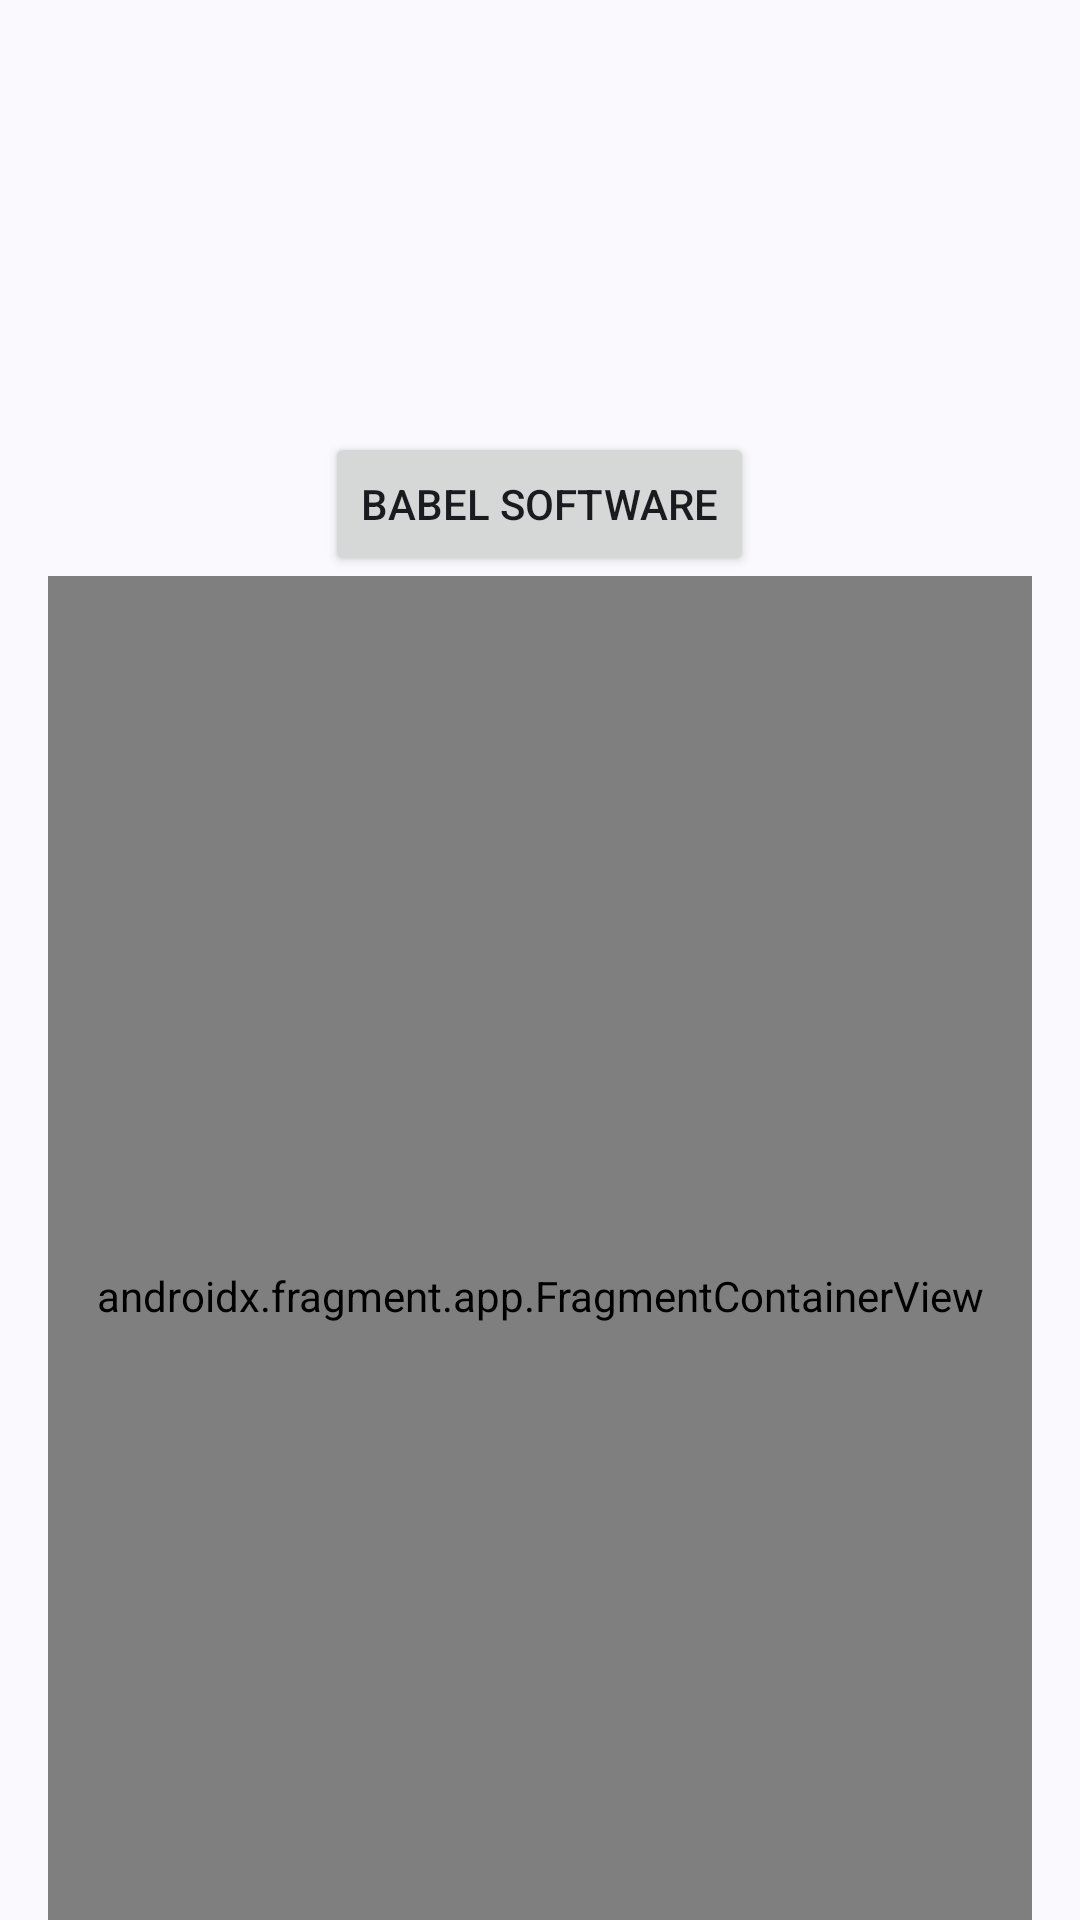

Layout XML and referenced resources for this Android screen:
<!-- AndroidManifest.xml: application theme AppTheme -->
<!-- res/layout/activity_settings.xml -->
<?xml version="1.0" encoding="utf-8"?>

<androidx.coordinatorlayout.widget.CoordinatorLayout
    xmlns:android="http://schemas.android.com/apk/res/android"
    xmlns:app="http://schemas.android.com/apk/res-auto"
    android:layout_width="match_parent"
    android:layout_height="match_parent"
    android:fitsSystemWindows="true">

    <com.google.android.material.appbar.AppBarLayout
        android:layout_width="match_parent"
        android:layout_height="wrap_content"
        android:fitsSystemWindows="true"
        app:liftOnScrollColor="?colorSurface">

        <com.google.android.material.appbar.CollapsingToolbarLayout
            android:id="@+id/collapsing_toolbar"
            style="?attr/collapsingToolbarLayoutMediumStyle"
            android:layout_width="match_parent"
            android:layout_height="?attr/collapsingToolbarLayoutMediumSize"
            app:expandedTitleMarginEnd="22dp"
            app:expandedTitleMarginStart="22dp"
            app:expandedTitleTextAppearance="?attr/collapsedTitleTextAppearance"
            app:layout_scrollFlags="scroll|exitUntilCollapsed|snap"
            app:titleCollapseMode="scale">

            <com.google.android.material.appbar.MaterialToolbar
                android:id="@+id/toolbar"
                android:layout_width="match_parent"
                android:layout_height="?attr/actionBarSize"
                android:elevation="0dp"
                app:layout_collapseMode="pin" />

        </com.google.android.material.appbar.CollapsingToolbarLayout>

    </com.google.android.material.appbar.AppBarLayout>

    <androidx.core.widget.NestedScrollView
        android:layout_width="match_parent"
        android:layout_height="match_parent"
        android:fillViewport="true"
        app:layout_behavior="@string/appbar_scrolling_view_behavior">

        
        <LinearLayout
            android:layout_width="match_parent"
            android:layout_height="wrap_content"
            android:orientation="vertical"
            android:padding="16dp">

            
            <Button
                android:id="@+id/button_babel_software"
                android:layout_width="wrap_content"
                android:layout_height="wrap_content"
                android:text="@string/babel_software"
                android:layout_marginTop="16dp"
                android:layout_gravity="center_horizontal"
                android:onClick="openBabelSoftwareWebsite"/>

            
            <androidx.fragment.app.FragmentContainerView
                android:id="@+id/nav_host_container"
                android:name="androidx.navigation.fragment.NavHostFragment"
                android:layout_width="match_parent"
                android:layout_height="match_parent"
                app:defaultNavHost="true"
                app:navGraph="@navigation/nav_settings" />

        </LinearLayout>
    </androidx.core.widget.NestedScrollView>
</androidx.coordinatorlayout.widget.CoordinatorLayout>
<!-- resources referenced by this layout -->
<resources>
  <string name="babel_software">Babel Software</string>
  <style name="AppTheme" parent="AppTheme.Base" />
  <style name="Theme.Snackbar" parent="Widget.Material3.Snackbar">
          <item name="android:layout_margin">17dp</item>
      </style>
  <style name="Theme.AlertDialog" parent="@style/ThemeOverlay.Material3.MaterialAlertDialog">
          <item name="android:colorBackground">?colorSurfaceContainer</item>
          <item name="android:windowAnimationStyle">@style/MaterialAlertDialog.Material3.Animation</item>
          <item name="android:windowSoftInputMode">adjustResize</item>
          <item name="dialogCornerRadius">28dp</item>
      </style>
  <style name="Theme.SwitchPreferenceCompat" parent="@style/Preference.SwitchPreferenceCompat.Material">
          <item name="widgetLayout">@layout/preference_material_switch</item>
      </style>
  <color name="md_theme_light_primary">#6200EE</color>
  <color name="md_theme_light_onPrimary">#FFFFFF</color>
  <color name="md_theme_light_primaryContainer">#BB86FC</color>
  <color name="md_theme_light_onPrimaryContainer">#3700B3</color>
  <color name="md_theme_light_secondary">#03DAC6</color>
  <color name="md_theme_light_onSecondary">#000000</color>
  <color name="md_theme_light_secondaryContainer">#018786</color>
  <color name="md_theme_light_onSecondaryContainer">#03DAC5</color>
  <color name="md_theme_light_tertiary">#715574</color>
  <color name="md_theme_light_onTertiary">#FFFFFF</color>
  <color name="md_theme_light_tertiaryContainer">#FBD7FC</color>
  <color name="md_theme_light_onTertiaryContainer">#29132D</color>
  <color name="md_theme_light_error">#B00020</color>
  <color name="md_theme_light_onError">#FFFFFF</color>
  <color name="md_theme_light_errorContainer">#F9DEDC</color>
  <color name="md_theme_light_onErrorContainer">#410E0B</color>
  <color name="md_theme_light_background">#FFFFFF</color>
  <color name="md_theme_light_onBackground">#000000</color>
  <color name="md_theme_light_surface">#FFFFFF</color>
  <color name="md_theme_light_onSurface">#000000</color>
  <color name="md_theme_light_surfaceVariant">#E1E2EC</color>
  <color name="md_theme_light_onSurfaceVariant">#44474F</color>
  <color name="md_theme_light_outline">#74777F</color>
  <color name="md_theme_light_outlineVariant">#C4C6D0</color>
  <color name="md_theme_light_inverseSurface">#121212</color>
  <color name="md_theme_light_inverseOnSurface">#FFFFFF</color>
  <color name="md_theme_light_inversePrimary">#BB86FC</color>
</resources>
